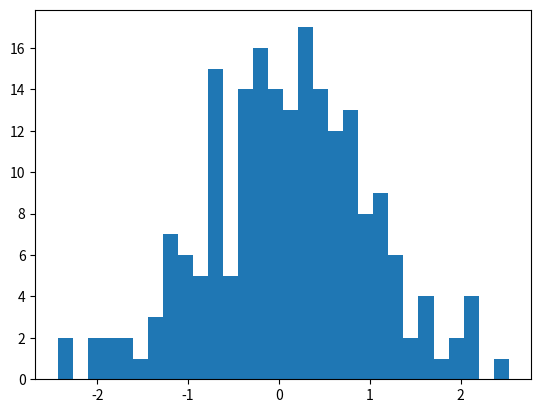

Here is the Python script that generated this plot:
# -*- coding: utf-8 -*-
"""
Created on Wed Mar  1 20:19:04 2023

[redacted]
"""

from numpy.random import seed
from numpy.random import normal

# Reproducible sample
seed(1)

# Generate sample of 200 vals that follow a normal distribution
data = normal(loc=0, scale=1, size=200)

# View first six vals
data[0:5]

import numpy as np
np.mean(data)

np.std(data, ddof=1)

import matplotlib.pyplot as plt
count, bins, ignored = plt.hist(data, 30)
plt.show()
